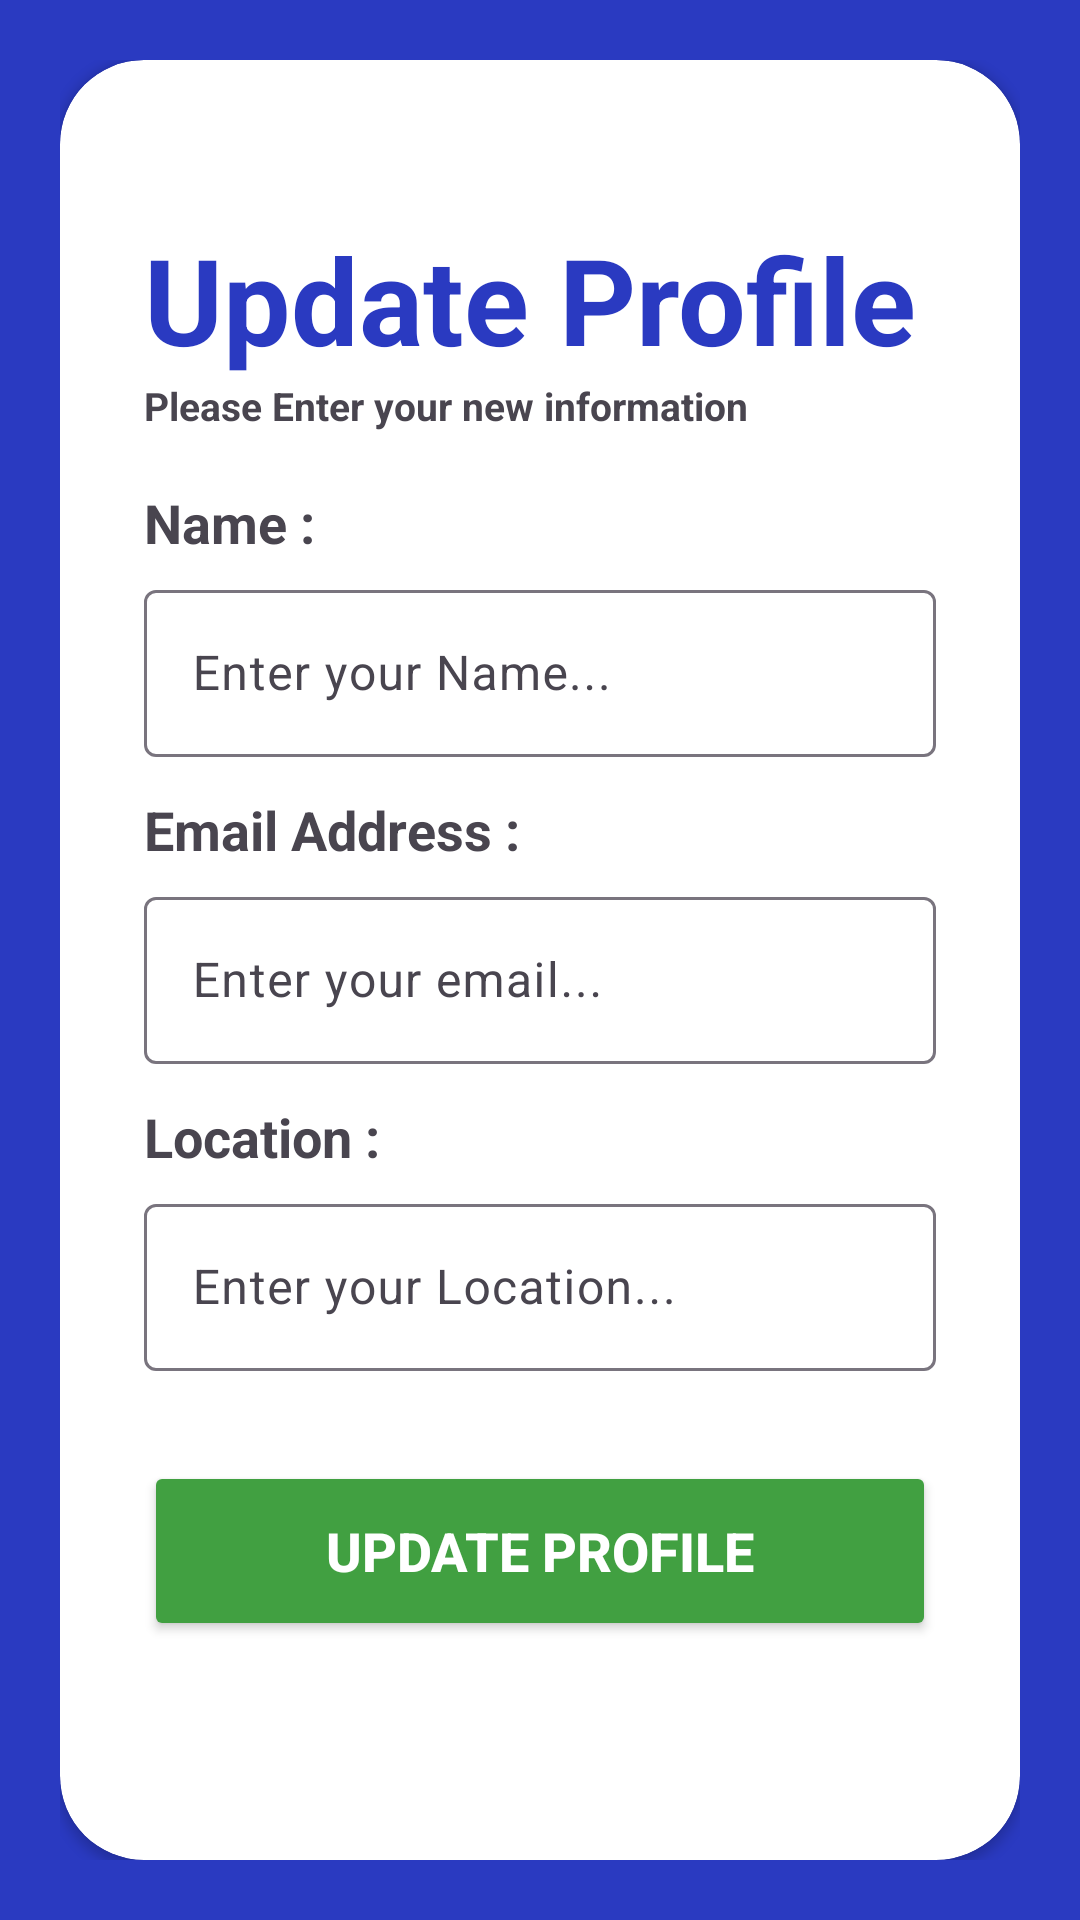

Layout XML and referenced resources for this Android screen:
<!-- AndroidManifest.xml: application theme Theme.FindingLocation -->
<!-- res/layout/fragment_profile.xml -->
<?xml version="1.0" encoding="utf-8"?>
<RelativeLayout xmlns:android="http://schemas.android.com/apk/res/android"
    xmlns:app="http://schemas.android.com/apk/res-auto"
    xmlns:tools="http://schemas.android.com/tools"
    android:layout_width="match_parent"
    android:background="@color/textcolour"
    android:layout_height="match_parent"
    android:id="@+id/profileFragment"
    android:padding="20dp"

    tools:context=".ProfileFragment">

    <androidx.cardview.widget.CardView
        android:id="@+id/card_view"
        android:layout_width="match_parent"
        android:layout_height="match_parent"
        android:layout_alignParentBottom="true"
        app:cardCornerRadius="28dp">

        <LinearLayout

            android:layout_width="match_parent"
            android:layout_height="match_parent"
            android:orientation="vertical"
            android:padding="28dp">

            <TextView
                android:layout_width="wrap_content"
                android:layout_height="wrap_content"
                android:layout_marginTop="25dp"
                android:text="Update Profile"
                android:textSize="40sp"
                android:textColor="@color/textcolour"
                android:textStyle="bold" />

            <TextView
                android:layout_width="wrap_content"
                android:layout_height="wrap_content"
                android:textSize="13dp"
                android:textStyle="bold"
                android:text="Please Enter your new information" />

            <TextView
                android:layout_width="wrap_content"
                android:layout_height="wrap_content"
                android:layout_marginTop="18dp"
                android:textSize="18sp"
                android:text="Name :"
                android:textStyle="bold" />

            <com.google.android.material.textfield.TextInputLayout
                android:id="@+id/textInputLayout0"
                android:layout_marginTop="5dp"
                android:layout_width="match_parent"
                android:layout_height="wrap_content"
                android:hint="Enter your Name..."
                app:endIconMode="clear_text">

                <com.google.android.material.textfield.TextInputEditText
                    android:id="@+id/NameEt"
                    android:layout_width="match_parent"
                    android:layout_height="match_parent" />

                <TextView
                    android:layout_width="wrap_content"
                    android:layout_height="wrap_content"
                    android:layout_marginTop="12dp"
                    android:text="Email Address :"
                    android:textSize="18dp"
                    android:textStyle="bold" />
            </com.google.android.material.textfield.TextInputLayout>

            <com.google.android.material.textfield.TextInputLayout
                android:id="@+id/textInputLayout"
                android:layout_width="match_parent"
                android:layout_height="wrap_content"
                android:layout_marginTop="5dp"
                android:hint="Enter your email..."
                app:endIconMode="clear_text">

                <com.google.android.material.textfield.TextInputEditText
                    android:id="@+id/emailEt"
                    android:layout_width="match_parent"
                    android:layout_height="match_parent"
                    android:enabled="false" />
            </com.google.android.material.textfield.TextInputLayout>

            <TextView
                android:layout_width="wrap_content"
                android:layout_height="wrap_content"
                android:layout_marginTop="12dp"
                android:textSize="18dp"
                android:text="Location :"
                android:textStyle="bold" />

            <com.google.android.material.textfield.TextInputLayout
                android:id="@+id/textInputLayout1"
                android:layout_marginTop="5dp"
                android:layout_width="match_parent"
                android:layout_height="wrap_content"
                android:hint="Enter your Location...">

                <com.google.android.material.textfield.TextInputEditText
                    android:id="@+id/Loaction"
                    android:layout_width="match_parent"
                    android:layout_height="match_parent"
                    android:enabled="false" />
            </com.google.android.material.textfield.TextInputLayout>

            <Button
                android:id="@+id/updateBtn"
                android:layout_width="match_parent"
                android:layout_height="60dp"
                android:layout_marginTop="30dp"
                android:backgroundTint="#41A041"
                android:text="Update Profile"
                android:textColor="@color/white"
                android:textSize="18dp"
                android:textStyle="bold"
                app:cornerRadius="10dp"
                app:strokeColor="@color/black"
                app:strokeWidth="2dp" />

            <LinearLayout
                android:layout_marginTop="30dp"
                android:layout_width="match_parent"
                android:layout_height="match_parent"
                android:orientation="horizontal">

                <LinearLayout
                    android:gravity="center"
                    android:layout_width="match_parent"
                    android:layout_height="match_parent"
                    android:layout_marginHorizontal="15dp"
                    android:layout_weight="0.5"
                    android:orientation="horizontal">

                    <ImageButton
                        android:id="@+id/homeBtn"
                        android:background="#00000000"
                        android:layout_width="match_parent"
                        android:layout_height="match_parent"
                        android:layout_margin="10dp"
                        android:src="@drawable/home" />
                </LinearLayout>


                <LinearLayout
                    android:layout_width="match_parent"
                    android:layout_height="match_parent"
                    android:gravity="center"
                    android:layout_marginHorizontal="15dp"
                    android:layout_weight="0.5"
                    android:orientation="horizontal">

                    <ImageButton
                        android:id="@+id/logoutBtn"
                        android:background="#00000000"
                        android:layout_width="match_parent"
                        android:layout_height="match_parent"
                        android:layout_margin="10dp"
                        android:src="@drawable/log_out" />
                </LinearLayout>
            </LinearLayout>

        </LinearLayout>


    </androidx.cardview.widget.CardView>

</RelativeLayout>
<!-- resources referenced by this layout -->
<resources>
  <color name="black">#FF000000</color>
  <color name="textcolour">#2A3AC1</color>
  <color name="white">#FFFFFFFF</color>
  <style name="Theme.FindingLocation" parent="Base.Theme.FindingLocation" />
  <style name="Base.Theme.FindingLocation" parent="Theme.Material3.DayNight.NoActionBar">
          
          
      </style>
</resources>
